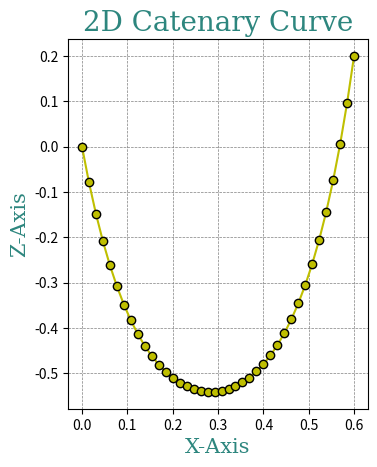

This chart was generated by the following Python code:
import math
import numpy as np
import matplotlib.pyplot as plt
import sys

#The Catenary_2D function creates a 2D catenary curve
#on the x-y plane. It represents rope that is hanging
#from 2 mounting points. One of the mounting points
#is the reference point and is placed on (0,0).

# L: The length of the rope.
#dx: The horizontal distance between the 2 mounting points.
#dz: The vertical distance between the 2 mounting points.

#The Catenary_3D function generalizes the curve created
#by Catenary_2D into three-dimensional space.

#x1: Reference mounting point's position on x-axis
#y1: Reference mounting point's position on y-axis
#z1: Reference mounting point's position on z-axis
# f: Rotation of the curve on around z-axis in radians


class Catenary:
    def __init__(self, L, Number_of_points):
        self.Num = Number_of_points #Number of points on the curve
        self.L = 1.5
        
    def Catenary_2D(self, dx, dz):
        global x, z
        A = [None] * 20
        z = [None] * self.Num

        if (pow(self.L,2)) <= pow(dx,2)+pow(dz,2):
            print('Rope length too small.')
            exit()
        else:
            r1 = math.sqrt(pow(self.L,2)-pow(dz,2))/dx
            
            if r1 < 3:
                A0 = math.sqrt(6*(r1-1))
            else:
                A0 = np.log(2*r1)+np.log(np.log(2*r1))

            A[0] = A0
            
            for i in range(19): #approximately 5 iterations are needed
                A[i+1] = A[i]-((math.sinh(A[i])-(r1*A[i]))/(math.cosh(A[i])-r1))

                err = abs(r1-((math.sinh(A[i+1]))/A[i+1]))

                if err < 1e-8:
                    break
                
            AA = A[i+1]

        a = dx/(2*AA)
        b = ((dx)/2) - a*math.atanh(dz/self.L)
        c = - a*math.cosh((-b)/a)
        x = np.linspace(0, dx, self.Num)
        z = a*np.cosh((x-b)/a) + c
        
        plt.figure()
        plt.plot(x, z, 'o-y', mec = 'k')
        font1 = {'family':'serif','color':'#2d867e','size':20}
        font2 = {'family':'serif','color':'#2d867e','size':15}

        plt.xlabel("X-Axis", fontdict = font2)
        plt.ylabel("Z-Axis", fontdict = font2)
        plt.title("2D Catenary Curve", fontdict = font1)
        
        ax = plt.gca()
        ax.set_aspect('equal')

        plt.grid(color = 'grey', linestyle = '--', linewidth = 0.5)


    def Catenary_3D(self,x1,y1,z1,f):
        MA = [[math.cos(f),-math.sin(f),0,x1],[math.sin(f),math.cos(f),0,y1],[0,0,1,z1],[0,0,0,1]]

        y = np.zeros(len(x))
        Ones = np.ones(len(x))
        D2 = [list(x),list(y),list(z),list(Ones)]
        D3 = np.dot(MA,D2)

        x_3D = D3[0,:]
        y_3D = D3[1,:]
        z_3D = D3[2,:]
        
        plt.figure(2)
        ax = plt.axes(projection ='3d')
        ax.plot3D(x_3D, y_3D, z_3D, 'o-y', mec = 'k')
        font1 = {'family':'serif','color':'#2d867e','size':20}
        font2 = {'family':'serif','color':'#2d867e','size':15}
        plt.xlabel("X-Axis", fontdict = font2)
        plt.ylabel("Y-Axis", fontdict = font2)
        plt.title("3D Catenary Curve", fontdict = font1)
        ax.set_aspect('equal')
        
        #Close Plot window by pressing Enter in terminal
        plt.show(block = False)
        plt.pause(1)
        input()
        plt.close()
        
Curve = Catenary(1.5, 40)
Curve.Catenary_2D(0.6, 0.2)
Curve.Catenary_3D(1,1,1,math.pi/6)

